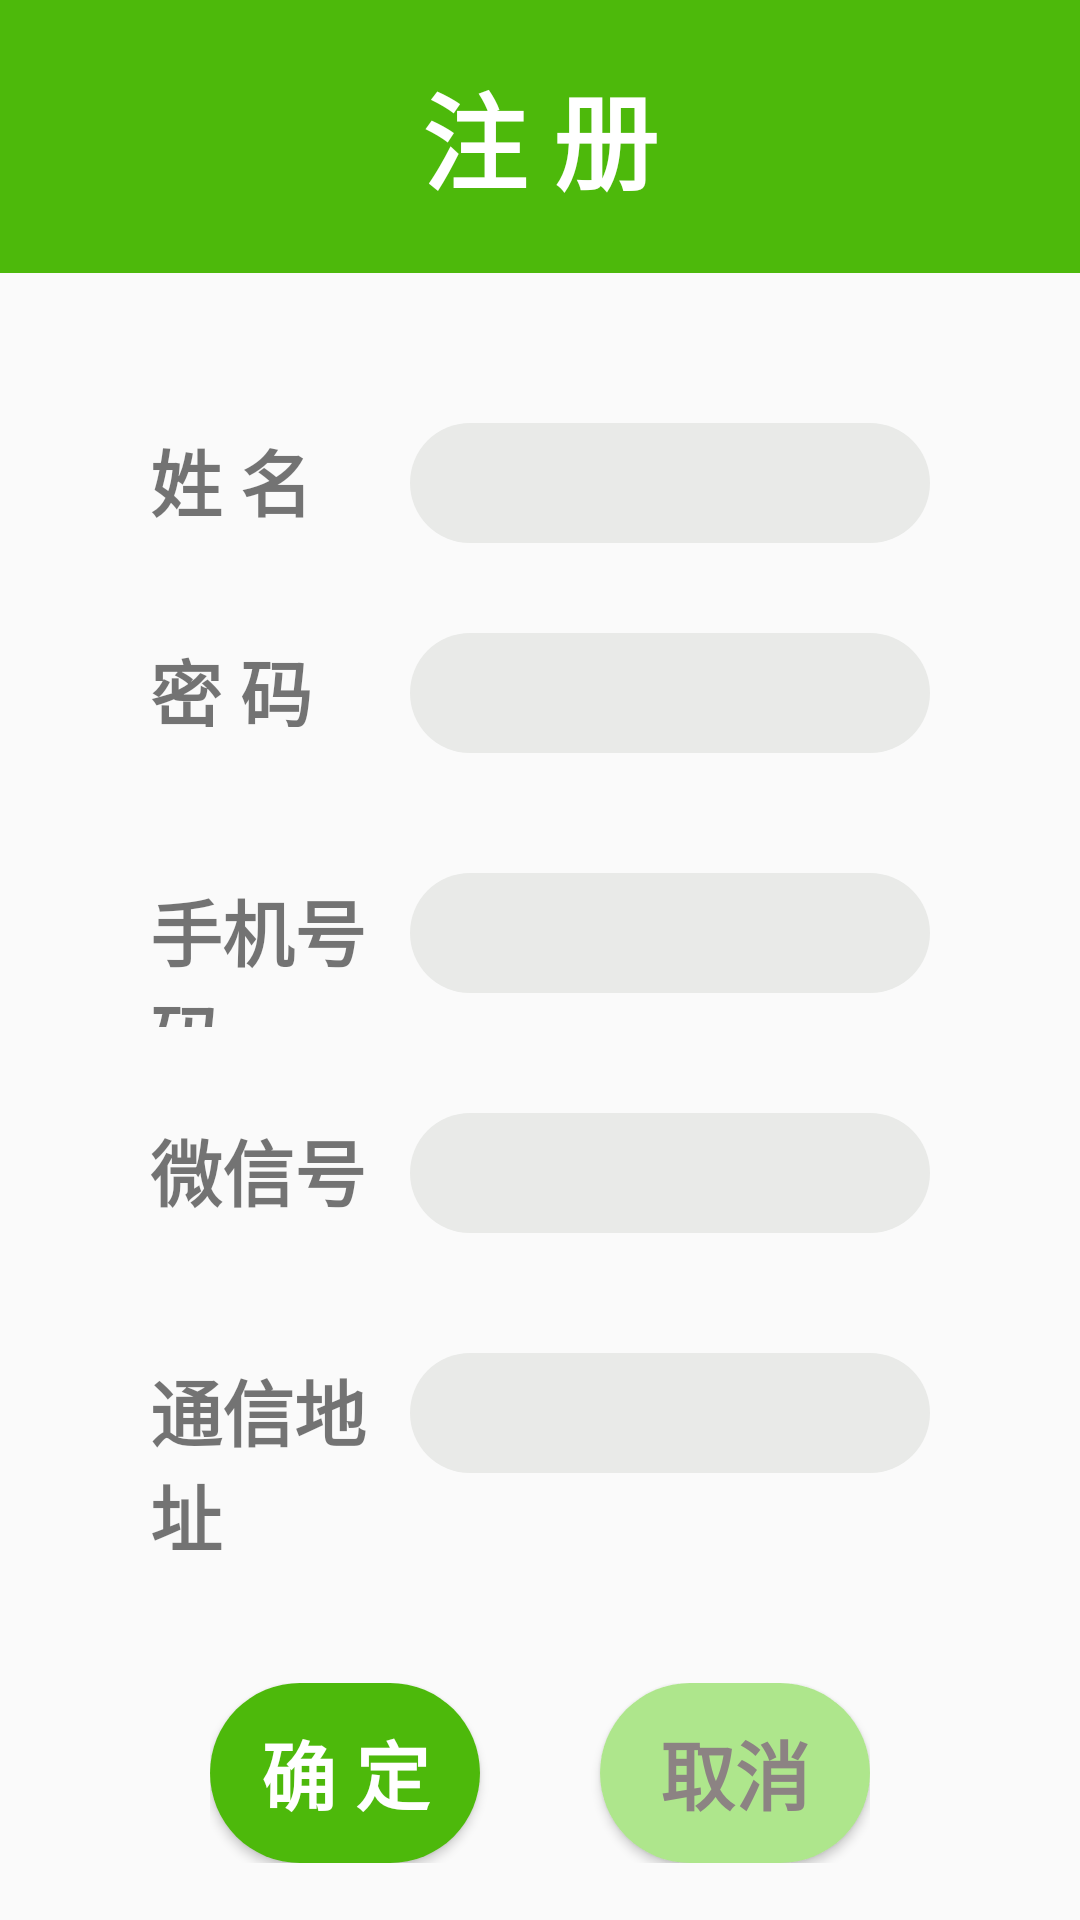

Write the Android layout XML for this screen, with the resource values it uses.
<!-- AndroidManifest.xml: application theme Theme.ConnectivityManagerDemo -->
<!-- res/layout/register.xml -->
<?xml version="1.0" encoding="utf-8"?>

<LinearLayout xmlns:android="http://schemas.android.com/apk/res/android"
    xmlns:tools="http://schemas.android.com/tools"
    android:layout_width="match_parent"
    android:layout_height="match_parent"
    android:orientation="vertical"
    tools:context=".MainActivity">

    <TextView
        android:layout_width="match_parent"
        android:layout_height="wrap_content"
        android:text="注 册"
        android:textSize="35sp"
        android:textStyle="bold"
        android:textColor="#FFFFFF"
        android:padding="20dp"
        android:background="@color/bg_green"
        android:gravity="center"
        />

<LinearLayout
    android:layout_width="match_parent"
    android:layout_height="450dp"
    android:orientation="vertical">
    <LinearLayout
        android:layout_width="match_parent"
        android:layout_height="match_parent"
        android:layout_marginLeft="50dp"
        android:layout_marginRight="50dp"
        android:orientation="horizontal"
        android:layout_weight="1"
        >

        <TextView
            android:layout_width="match_parent"
            android:layout_height="49dp"
            android:layout_marginVertical="50dp"
            android:layout_weight="2"
            android:text="@string/name"
            android:textSize="24dp"
            android:textStyle="bold" />
        <EditText
            android:id="@+id/re_name"
            android:layout_width="match_parent"
            android:layout_height="40sp"
            android:background="@drawable/input"
            android:layout_weight="1"
            android:layout_marginVertical="50dp"/>
    </LinearLayout>
    <LinearLayout
        android:layout_width="match_parent"
        android:layout_height="match_parent"
        android:layout_marginLeft="50dp"
        android:layout_marginRight="50dp"
        android:orientation="horizontal"
        android:layout_weight="1"
        >
        <TextView
            android:layout_width="match_parent"
            android:layout_height="wrap_content"
            android:text="密 码"
            android:textStyle="bold"
            android:textSize="24dp"
            android:layout_weight="2"
            android:layout_marginVertical="30dp"
            />
        <EditText
            android:id="@+id/re_password"
            android:layout_width="match_parent"
            android:layout_height="40sp"
            android:background="@drawable/input"
            android:layout_weight="1"
            android:layout_marginVertical="30dp"/>
    </LinearLayout>
    <LinearLayout
        android:layout_width="match_parent"
        android:layout_height="match_parent"
        android:layout_marginLeft="50dp"
        android:layout_marginRight="50dp"
        android:orientation="horizontal"
        android:layout_weight="1"
        >
        <TextView
            android:layout_width="match_parent"
            android:layout_height="wrap_content"
            android:text="@string/phone"
            android:textStyle="bold"
            android:textSize="24dp"
            android:layout_weight="2"
            android:layout_marginVertical="20dp"
            />
        <EditText
            android:id="@+id/re_phone"
            android:layout_width="match_parent"
            android:layout_height="40sp"
            android:background="@drawable/input"
            android:layout_weight="1"
            android:layout_marginVertical="20dp"/>
    </LinearLayout>
    <LinearLayout
        android:layout_width="match_parent"
        android:layout_height="match_parent"
        android:layout_marginLeft="50dp"
        android:layout_marginRight="50dp"
        android:orientation="horizontal"
        android:layout_weight="1"
        >
        <TextView
            android:layout_width="match_parent"
            android:layout_height="wrap_content"
            android:text="@string/wechat"
            android:textStyle="bold"
            android:textSize="24dp"
            android:layout_weight="2"
            android:layout_marginVertical="10dp"
            />
        <EditText
            android:id="@+id/re_wechat"
            android:layout_width="match_parent"
            android:layout_height="40sp"
            android:background="@drawable/input"
            android:layout_weight="1"
            android:layout_marginVertical="10dp"/>
    </LinearLayout>
    <LinearLayout
        android:layout_width="match_parent"
        android:layout_height="match_parent"
        android:layout_marginLeft="50dp"
        android:layout_marginRight="50dp"
        android:orientation="horizontal"
        android:layout_weight="1"
        >
        <TextView
            android:layout_width="match_parent"
            android:layout_height="wrap_content"
            android:text="@string/address"
            android:textStyle="bold"
            android:textSize="24dp"
            android:layout_weight="2"
            />
        <EditText
            android:id="@+id/re_address"
            android:layout_width="match_parent"
            android:layout_height="40sp"
            android:background="@drawable/input"
            android:layout_weight="1"/>
    </LinearLayout>
</LinearLayout>


    <LinearLayout
        android:layout_width="match_parent"
        android:layout_height="100dp"
        android:padding="20dp"
        android:layout_marginLeft="50dp"
        android:layout_marginRight="50dp"
        android:orientation="horizontal"
        >
        <Button
            android:id="@+id/re_login"
            android:layout_width="match_parent"
            android:layout_height="match_parent"
            android:layout_weight="1"
            android:text="确 定"
            android:layout_marginRight="20dp"
            android:textSize="25dp"
            android:textStyle="bold"
            android:textColor="@color/white"
            android:background="@drawable/shape"
            />
        <Button
            android:id="@+id/re_doNo"
            android:layout_width="match_parent"
            android:layout_height="match_parent"
            android:layout_weight="1"
            android:text="取消"
            android:layout_marginLeft="20dp"
            android:textSize="25dp"
            android:textStyle="bold"
            android:textColor="#8C8383"
            android:background="@drawable/shapeshallow"
            />

    </LinearLayout>

</LinearLayout>
<!-- resources referenced by this layout -->
<resources>
  <color name="bg_green">#4DB90b</color>
  <color name="white">#FFFFFFFF</color>
  <!-- drawable input (drawable) -->
  <?xml version="1.0" encoding="utf-8"?>
  
  <shape xmlns:android="http://schemas.android.com/apk/res/android">
  
      
      <solid android:color="#E9EAE8" />
  
      
      
      <corners android:radius="50dip" />
      //这里是设置圆的弧度，也就是越大越圆
  
      
      <padding
          android:bottom="10dp"
          android:left="10dp"
          android:right="10dp"
          android:top="10dp" />
  
  </shape>
  <!-- drawable shape (drawable) -->
  <?xml version="1.0" encoding="utf-8"?>
  
  <shape xmlns:android="http://schemas.android.com/apk/res/android">
  
      
      <solid android:color="#4DB90b" />
  
      
      
      <corners android:radius="50dip" />
      //这里是设置圆的弧度，也就是越大越圆
  
      
      <padding
          android:bottom="10dp"
          android:left="10dp"
          android:right="10dp"
          android:top="10dp" />
  
  </shape>
  <!-- drawable shapeshallow (drawable) -->
  <?xml version="1.0" encoding="utf-8"?>
  
  <shape xmlns:android="http://schemas.android.com/apk/res/android">
  
      
      <solid android:color="#AEE68C" />
  
      
      
      <corners android:radius="50dip" />
      //这里是设置圆的弧度，也就是越大越圆
  
      
      <padding
          android:bottom="10dp"
          android:left="10dp"
          android:right="10dp"
          android:top="10dp" />
  
  </shape>
  <string name="address">通信地址</string>
  <string name="name">姓 名</string>
  <string name="phone">手机号码</string>
  <string name="wechat">微信号</string>
  <style name="Theme.ConnectivityManagerDemo" parent="Theme.MaterialComponents.DayNight.DarkActionBar.Bridge">
          
          <item name="colorPrimary">@color/bg_green</item>
          <item name="colorPrimaryVariant">@color/bg_green</item>
          <item name="colorOnPrimary">@color/white</item>
          
          <item name="colorSecondary">@color/teal_200</item>
          <item name="colorSecondaryVariant">@color/teal_700</item>
          <item name="colorOnSecondary">@color/black</item>
          
          <item name="android:statusBarColor" tools:targetApi="l">?attr/colorPrimaryVariant</item>
          
      </style>
  <color name="teal_200">#FF03DAC5</color>
  <color name="teal_700">#FF018786</color>
  <color name="black">#FF000000</color>
</resources>
